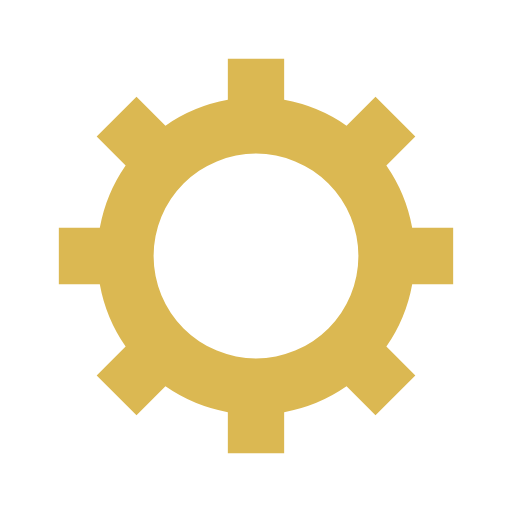
t = 0.00 s
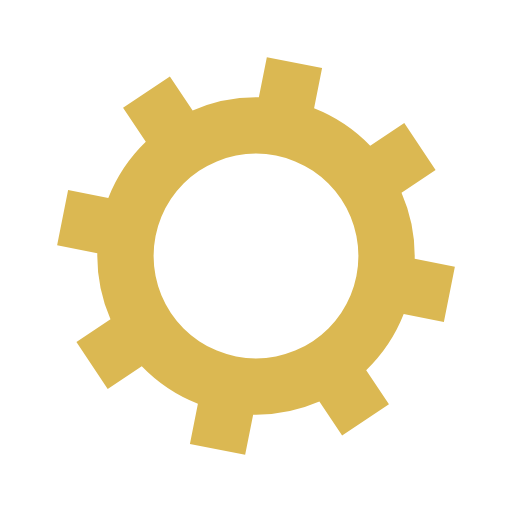
t = 0.05 s
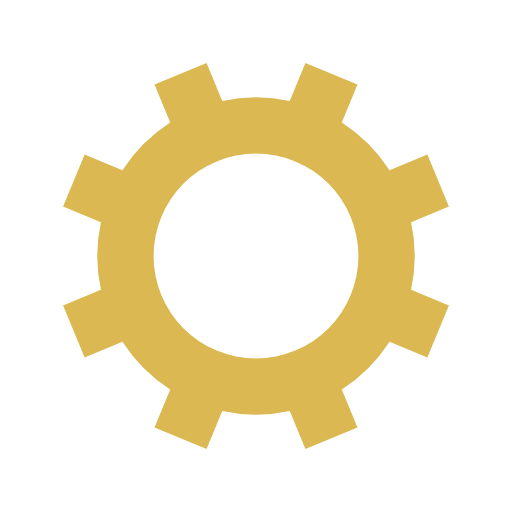
t = 0.10 s
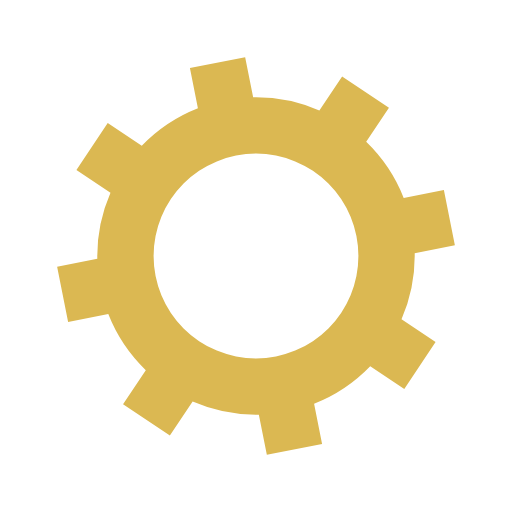
t = 0.15 s

The animated SVG that drew these frames (rendered in a browser with its animation timeline set to each time). Animation: 1 SMIL element (animateTransform=1); one cycle of 0.20 s, repeats indefinitely.

<?xml version="1.0" encoding="utf-8"?>
<svg xmlns="http://www.w3.org/2000/svg" xmlns:xlink="http://www.w3.org/1999/xlink" style="margin: auto; background: rgb(255, 255, 255); display: block; shape-rendering: auto;" width="200px" height="200px" viewBox="0 0 100 100" preserveAspectRatio="xMidYMid">
<g transform="translate(50 50)">
<g>
<animateTransform attributeName="transform" type="rotate" values="0;45" keyTimes="0;1" dur="0.2s" repeatCount="indefinite"></animateTransform><path d="M30.508195620193604 -5.5 L38.508195620193604 -5.5 L38.508195620193604 5.5 L30.508195620193604 5.5 A31 31 0 0 1 25.46163930133064 17.683464708278613 L25.46163930133064 17.683464708278613 L31.11849355082302 23.340318957770993 L23.340318957770993 31.118493550823015 L17.683464708278613 25.461639301330635 A31 31 0 0 1 5.500000000000004 30.5081956201936 L5.500000000000004 30.5081956201936 L5.500000000000005 38.508195620193604 L-5.5 38.508195620193604 L-5.500000000000001 30.508195620193604 A31 31 0 0 1 -17.683464708278606 25.46163930133064 L-17.683464708278606 25.46163930133064 L-23.340318957770986 31.11849355082302 L-31.118493550823015 23.340318957770997 L-25.461639301330635 17.683464708278613 A31 31 0 0 1 -30.5081956201936 5.500000000000006 L-30.5081956201936 5.500000000000006 L-38.508195620193604 5.500000000000007 L-38.508195620193604 -5.499999999999998 L-30.508195620193604 -5.499999999999999 A31 31 0 0 1 -25.461639301330642 -17.683464708278606 L-25.461639301330642 -17.683464708278606 L-31.118493550823025 -23.340318957770986 L-23.340318957770997 -31.118493550823015 L-17.683464708278613 -25.461639301330635 A31 31 0 0 1 -5.500000000000008 -30.5081956201936 L-5.500000000000008 -30.5081956201936 L-5.50000000000001 -38.508195620193604 L5.499999999999995 -38.508195620193604 L5.4999999999999964 -30.508195620193604 A31 31 0 0 1 17.683464708278603 -25.461639301330642 L17.683464708278603 -25.461639301330642 L23.340318957770982 -31.118493550823025 L31.118493550823015 -23.340318957770997 L25.461639301330635 -17.683464708278617 A31 31 0 0 1 30.5081956201936 -5.500000000000011 M0 -20A20 20 0 1 0 0 20 A20 20 0 1 0 0 -20" fill="#dbb852"></path></g></g>
<!-- [ldio] generated by https://loading.io/ --></svg>